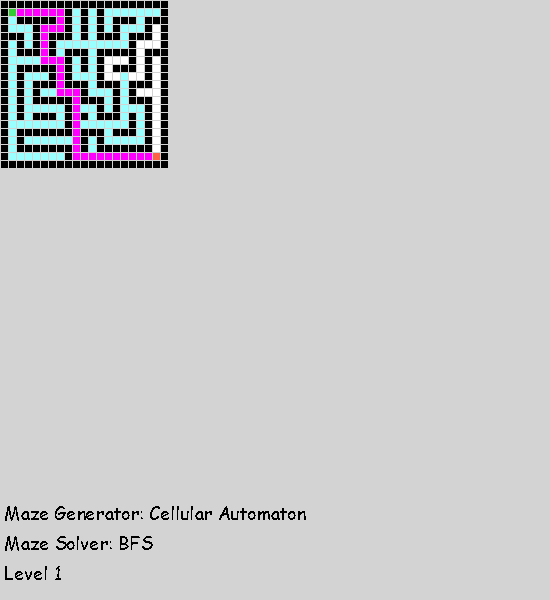

The table this chart was drawn from, first rows:
0, 0, 0, 0, 0, 0, 0, 0, 0, 0, 0, 0, 0, 0, 0, 0, 0, 0, 0, 0, 0
0, 2, 5, 5, 5, 5, 5, 5, 0, 4, 0, 4, 0, 4, 4, 4, 4, 4, 4, 4, 0
0, 4, 0, 0, 0, 0, 0, 5, 0, 4, 0, 4, 0, 4, 0, 0, 0, 4, 0, 0, 0
0, 4, 4, 4, 0, 5, 5, 5, 0, 4, 0, 4, 0, 4, 0, 4, 4, 4, 0, 1, 0
0, 0, 0, 4, 0, 5, 0, 0, 0, 4, 0, 4, 0, 0, 0, 4, 0, 0, 0, 1, 0
0, 4, 0, 4, 0, 5, 0, 4, 4, 4, 4, 4, 4, 4, 4, 4, 0, 1, 1, 1, 0
0, 4, 0, 0, 0, 5, 0, 4, 0, 0, 0, 4, 0, 0, 0, 0, 0, 1, 0, 0, 0
0, 4, 4, 4, 4, 5, 5, 5, 0, 4, 0, 4, 0, 1, 1, 1, 0, 1, 0, 1, 0
0, 4, 0, 0, 0, 0, 0, 5, 0, 4, 0, 4, 0, 1, 0, 0, 0, 1, 0, 1, 0
0, 4, 0, 4, 4, 4, 0, 5, 0, 4, 4, 4, 0, 1, 1, 4, 1, 1, 0, 1, 0
0, 4, 0, 4, 0, 0, 0, 5, 0, 0, 0, 4, 0, 0, 0, 4, 0, 0, 0, 1, 0
0, 4, 0, 4, 0, 4, 4, 5, 5, 5, 0, 4, 4, 4, 0, 4, 0, 1, 1, 1, 0
0, 4, 0, 4, 0, 0, 0, 0, 0, 5, 0, 0, 0, 4, 0, 4, 0, 0, 0, 1, 0
0, 4, 0, 4, 4, 4, 4, 4, 0, 5, 4, 4, 0, 4, 0, 4, 4, 4, 0, 1, 0
0, 4, 0, 4, 0, 0, 0, 4, 0, 5, 0, 4, 0, 0, 0, 4, 0, 4, 0, 1, 0
0, 4, 4, 4, 4, 4, 4, 4, 0, 5, 4, 4, 4, 4, 4, 4, 0, 4, 0, 1, 0
0, 4, 0, 0, 0, 0, 0, 0, 0, 5, 0, 0, 0, 4, 0, 0, 0, 4, 0, 1, 0
0, 4, 0, 4, 4, 4, 4, 4, 4, 5, 0, 4, 0, 4, 4, 4, 4, 4, 0, 1, 0
0, 4, 0, 0, 0, 0, 0, 0, 0, 5, 0, 4, 0, 0, 0, 0, 0, 0, 0, 1, 0
0, 4, 4, 4, 4, 4, 4, 4, 0, 5, 5, 5, 5, 5, 5, 5, 5, 5, 5, 3, 0
0, 0, 0, 0, 0, 0, 0, 0, 0, 0, 0, 0, 0, 0, 0, 0, 0, 0, 0, 0, 0
